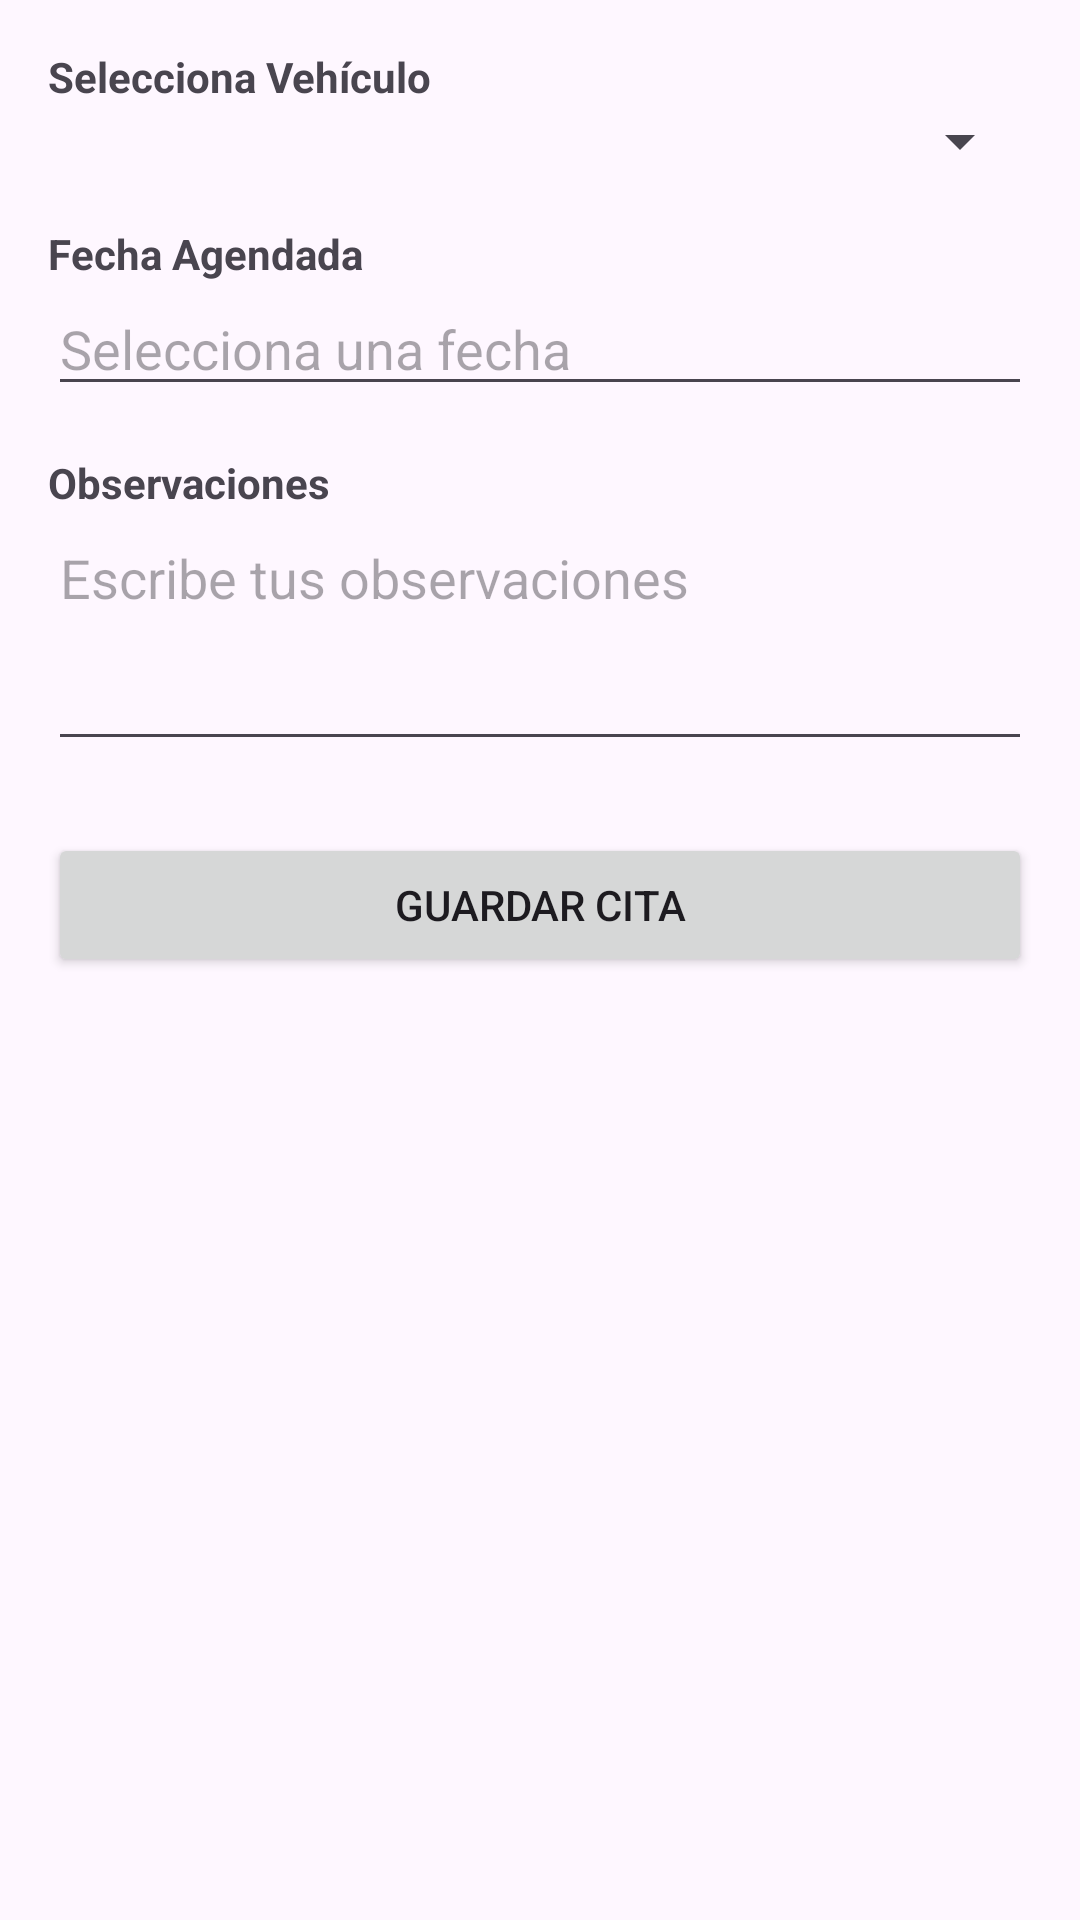

Layout XML and referenced resources for this Android screen:
<!-- AndroidManifest.xml: application theme Theme.AppLogin -->
<!-- res/layout/activity_nueva_cita.xml -->
<?xml version="1.0" encoding="utf-8"?>
<ScrollView xmlns:android="http://schemas.android.com/apk/res/android"
    android:layout_width="match_parent"
    android:layout_height="match_parent"
    android:padding="16dp">

    <LinearLayout
        android:layout_width="match_parent"
        android:layout_height="wrap_content"
        android:orientation="vertical">

        <TextView
            android:layout_width="wrap_content"
            android:layout_height="wrap_content"
            android:text="Selecciona Vehículo"
            android:textStyle="bold" />

        <Spinner
            android:id="@+id/spinnerVehiculos"
            android:layout_width="match_parent"
            android:layout_height="wrap_content"
            android:spinnerMode="dropdown" />

        <TextView
            android:layout_width="wrap_content"
            android:layout_height="wrap_content"
            android:text="Fecha Agendada"
            android:layout_marginTop="16dp"
            android:textStyle="bold" />

        <EditText
            android:id="@+id/editFecha"
            android:layout_width="match_parent"
            android:layout_height="wrap_content"
            android:hint="Selecciona una fecha"
            android:focusable="false"
            android:inputType="none" />

        <TextView
            android:layout_width="wrap_content"
            android:layout_height="wrap_content"
            android:text="Observaciones"
            android:layout_marginTop="16dp"
            android:textStyle="bold" />

        <EditText
            android:id="@+id/editObservaciones"
            android:layout_width="match_parent"
            android:layout_height="wrap_content"
            android:hint="Escribe tus observaciones"
            android:minLines="3"
            android:gravity="top"
            android:inputType="textMultiLine" />

        <Button
            android:id="@+id/btnGuardarCita"
            android:layout_width="match_parent"
            android:layout_height="wrap_content"
            android:text="Guardar Cita"
            android:layout_marginTop="24dp" />
    </LinearLayout>
</ScrollView>
<!-- resources referenced by this layout -->
<resources>
  <style name="Theme.AppLogin" parent="Base.Theme.AppLogin" />
  <style name="Base.Theme.AppLogin" parent="Theme.Material3.DayNight.NoActionBar">
          
          
      </style>
</resources>
